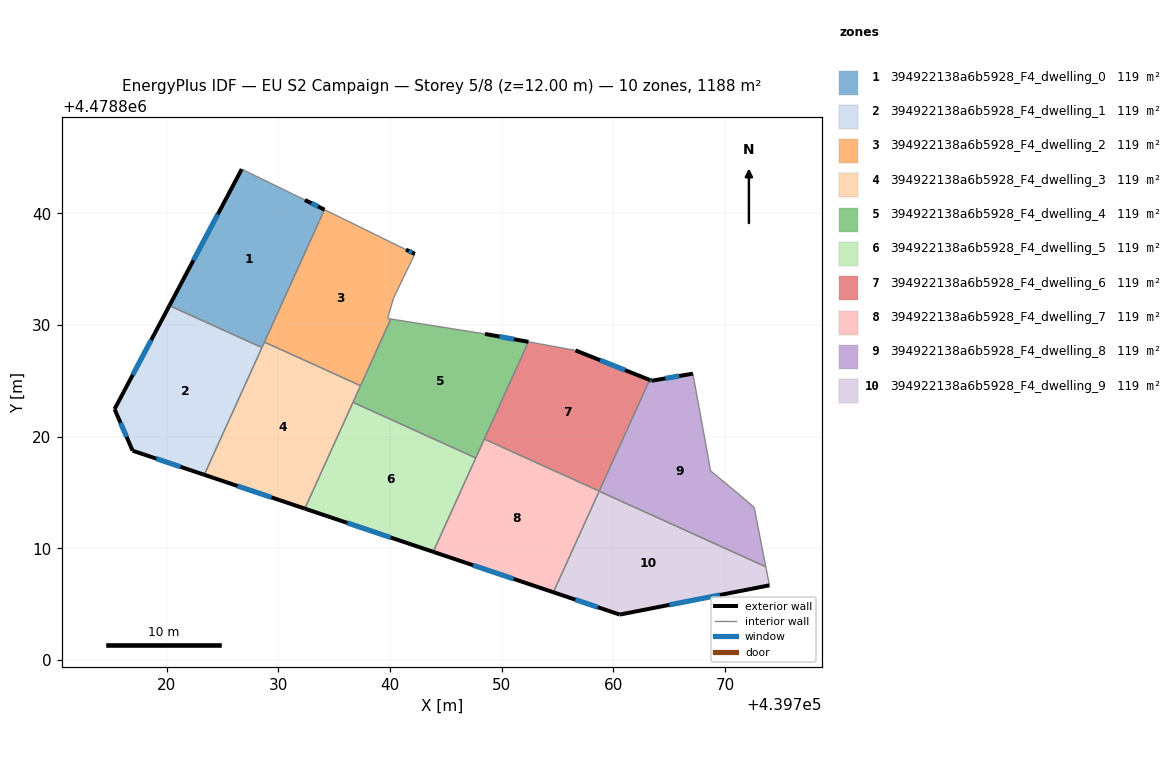
=== STOREY PLAN SPEC (per zone: floor XY polygon, exterior-wall plan segments, windows/doors) ===
zone 1: 394922138a6b5928_F4_dwelling_0  (118.8 m²)
  floor: (439728.53, 4478827.98) (439734.13, 4478840.34) (439732.38, 4478841.21) (439726.72, 4478843.97) (439720.24, 4478831.74)
  exterior wall: (439720.24, 4478831.74) – (439726.72, 4478843.97)  [13.8 m]
    window: (439722.39, 4478835.80) – (439724.57, 4478839.92)  [4.7 m²]
  exterior wall: (439732.38, 4478841.21) – (439734.13, 4478840.34)  [2.0 m]
    window: (439732.96, 4478840.92) – (439733.55, 4478840.63)  [0.7 m²]
  interior walls: 4
zone 2: 394922138a6b5928_F4_dwelling_1  (118.8 m²)
  floor: (439723.36, 4478816.59) (439728.53, 4478827.98) (439720.24, 4478831.74) (439715.33, 4478822.47) (439716.94, 4478818.75)
  exterior wall: (439716.94, 4478818.75) – (439715.33, 4478822.47)  [4.1 m]
    window: (439716.41, 4478819.98) – (439715.86, 4478821.24)  [1.4 m²]
  exterior wall: (439715.33, 4478822.47) – (439720.24, 4478831.74)  [10.5 m]
    window: (439716.96, 4478825.54) – (439718.61, 4478828.67)  [3.6 m²]
  exterior wall: (439723.36, 4478816.59) – (439716.94, 4478818.75)  [6.8 m]
    window: (439721.23, 4478817.31) – (439719.07, 4478818.03)  [2.3 m²]
  interior walls: 2
zone 3: 394922138a6b5928_F4_dwelling_2  (118.8 m²)
  floor: (439737.36, 4478824.57) (439740.07, 4478830.54) (439739.78, 4478830.59) (439740.32, 4478832.43) (439742.23, 4478836.37) (439741.43, 4478836.76) (439734.35, 4478840.23) (439734.13, 4478840.34) (439728.75, 4478828.48)
  exterior wall: (439741.43, 4478836.76) – (439742.23, 4478836.37)  [0.9 m]
    window: (439741.70, 4478836.63) – (439741.96, 4478836.50)  [0.3 m²]
  interior walls: 8
zone 4: 394922138a6b5928_F4_dwelling_3  (118.8 m²)
  floor: (439732.37, 4478813.56) (439737.36, 4478824.57) (439728.75, 4478828.48) (439723.36, 4478816.59)
  exterior wall: (439732.37, 4478813.56) – (439723.36, 4478816.59)  [9.5 m]
    window: (439729.38, 4478814.56) – (439726.35, 4478815.59)  [3.2 m²]
  interior walls: 5
zone 5: 394922138a6b5928_F4_dwelling_4  (118.8 m²)
  floor: (439747.68, 4478818.09) (439752.40, 4478828.50) (439748.51, 4478829.21) (439740.07, 4478830.54) (439736.68, 4478823.08)
  exterior wall: (439748.51, 4478829.21) – (439752.40, 4478828.50)  [4.0 m]
    window: (439749.80, 4478828.97) – (439751.11, 4478828.73)  [1.3 m²]
  interior walls: 6
zone 6: 394922138a6b5928_F4_dwelling_5  (118.8 m²)
  floor: (439743.87, 4478809.69) (439747.68, 4478818.09) (439736.68, 4478823.08) (439732.37, 4478813.56)
  exterior wall: (439743.87, 4478809.69) – (439732.37, 4478813.56)  [12.1 m]
    window: (439740.06, 4478810.97) – (439736.18, 4478812.28)  [4.1 m²]
  interior walls: 3
zone 7: 394922138a6b5928_F4_dwelling_6  (118.8 m²)
  floor: (439758.74, 4478815.13) (439763.26, 4478825.09) (439756.61, 4478827.73) (439752.40, 4478828.50) (439748.45, 4478819.79)
  exterior wall: (439756.61, 4478827.73) – (439763.26, 4478825.09)  [7.1 m]
    window: (439758.82, 4478826.86) – (439761.05, 4478825.97)  [2.4 m²]
  interior walls: 4
zone 8: 394922138a6b5928_F4_dwelling_7  (118.8 m²)
  floor: (439754.63, 4478806.07) (439758.74, 4478815.13) (439748.45, 4478819.79) (439743.87, 4478809.69)
  exterior wall: (439754.63, 4478806.07) – (439743.87, 4478809.69)  [11.4 m]
    window: (439751.07, 4478807.27) – (439747.44, 4478808.49)  [3.9 m²]
  interior walls: 5
zone 9: 394922138a6b5928_F4_dwelling_8  (118.8 m²)
  floor: (439773.66, 4478808.35) (439772.62, 4478813.66) (439771.12, 4478814.95) (439768.70, 4478816.96) (439768.36, 4478818.90) (439767.13, 4478825.65) (439763.44, 4478825.01) (439763.26, 4478825.09) (439758.74, 4478815.12)
  exterior wall: (439763.26, 4478825.09) – (439763.44, 4478825.01)  [0.2 m]
    window: (439763.32, 4478825.06) – (439763.38, 4478825.04)  [0.1 m²]
  exterior wall: (439763.44, 4478825.01) – (439767.13, 4478825.65)  [3.7 m]
    window: (439764.66, 4478825.22) – (439765.91, 4478825.44)  [1.3 m²]
  interior walls: 8
zone 10: 394922138a6b5928_F4_dwelling_9  (118.8 m²)
  floor: (439773.99, 4478806.69) (439773.66, 4478808.35) (439758.74, 4478815.12) (439754.63, 4478806.07) (439760.58, 4478804.07)
  exterior wall: (439760.58, 4478804.07) – (439754.63, 4478806.07)  [6.3 m]
    window: (439758.61, 4478804.73) – (439756.60, 4478805.41)  [2.1 m²]
  exterior wall: (439773.99, 4478806.69) – (439760.58, 4478804.07)  [13.7 m]
    window: (439769.54, 4478805.82) – (439765.02, 4478804.94)  [4.7 m²]
  interior walls: 3

=== DERIVED (storey summary) ===
Building: EU S2 Campaign
Storey: 5 of 8  (floor level z = 12.00 m)
Storey gross floor area: 1188.3 m²
Zones on this storey: 10
  - 394922138a6b5928_F4_dwelling_0: floor 118.8 m²; exterior wall 15.8 m (47.4 m²); 2 window(s) 5.4 m²; WWR 11.4%
  - 394922138a6b5928_F4_dwelling_1: floor 118.8 m²; exterior wall 21.3 m (64.0 m²); 3 window(s) 7.3 m²; WWR 11.4%
  - 394922138a6b5928_F4_dwelling_2: floor 118.8 m²; exterior wall 0.9 m (2.6 m²); 1 window(s) 0.3 m²; WWR 11.4%
  - 394922138a6b5928_F4_dwelling_3: floor 118.8 m²; exterior wall 9.5 m (28.5 m²); 1 window(s) 3.2 m²; WWR 11.4%
  - 394922138a6b5928_F4_dwelling_4: floor 118.8 m²; exterior wall 4.0 m (11.9 m²); 1 window(s) 1.3 m²; WWR 11.4%
  - 394922138a6b5928_F4_dwelling_5: floor 118.8 m²; exterior wall 12.1 m (36.4 m²); 1 window(s) 4.1 m²; WWR 11.4%
  - 394922138a6b5928_F4_dwelling_6: floor 118.8 m²; exterior wall 7.1 m (21.4 m²); 1 window(s) 2.4 m²; WWR 11.4%
  - 394922138a6b5928_F4_dwelling_7: floor 118.8 m²; exterior wall 11.4 m (34.1 m²); 1 window(s) 3.9 m²; WWR 11.4%
  - 394922138a6b5928_F4_dwelling_8: floor 118.8 m²; exterior wall 3.9 m (11.8 m²); 2 window(s) 1.3 m²; WWR 11.4%
  - 394922138a6b5928_F4_dwelling_9: floor 118.8 m²; exterior wall 19.9 m (59.8 m²); 2 window(s) 6.8 m²; WWR 11.4%
Zone adjacency (shared interzone walls):
  - 394922138a6b5928_F4_dwelling_0 ↔ 394922138a6b5928_F4_dwelling_1
  - 394922138a6b5928_F4_dwelling_0 ↔ 394922138a6b5928_F4_dwelling_2
  - 394922138a6b5928_F4_dwelling_0 ↔ 394922138a6b5928_F4_dwelling_3
  - 394922138a6b5928_F4_dwelling_1 ↔ 394922138a6b5928_F4_dwelling_3
  - 394922138a6b5928_F4_dwelling_2 ↔ 394922138a6b5928_F4_dwelling_3
  - 394922138a6b5928_F4_dwelling_2 ↔ 394922138a6b5928_F4_dwelling_4
  - 394922138a6b5928_F4_dwelling_3 ↔ 394922138a6b5928_F4_dwelling_4
  - 394922138a6b5928_F4_dwelling_3 ↔ 394922138a6b5928_F4_dwelling_5
  - 394922138a6b5928_F4_dwelling_4 ↔ 394922138a6b5928_F4_dwelling_5
  - 394922138a6b5928_F4_dwelling_4 ↔ 394922138a6b5928_F4_dwelling_6
  - 394922138a6b5928_F4_dwelling_4 ↔ 394922138a6b5928_F4_dwelling_7
  - 394922138a6b5928_F4_dwelling_5 ↔ 394922138a6b5928_F4_dwelling_7
  - 394922138a6b5928_F4_dwelling_6 ↔ 394922138a6b5928_F4_dwelling_7
  - 394922138a6b5928_F4_dwelling_6 ↔ 394922138a6b5928_F4_dwelling_8
  - 394922138a6b5928_F4_dwelling_7 ↔ 394922138a6b5928_F4_dwelling_8
  - 394922138a6b5928_F4_dwelling_7 ↔ 394922138a6b5928_F4_dwelling_9
  - 394922138a6b5928_F4_dwelling_8 ↔ 394922138a6b5928_F4_dwelling_9